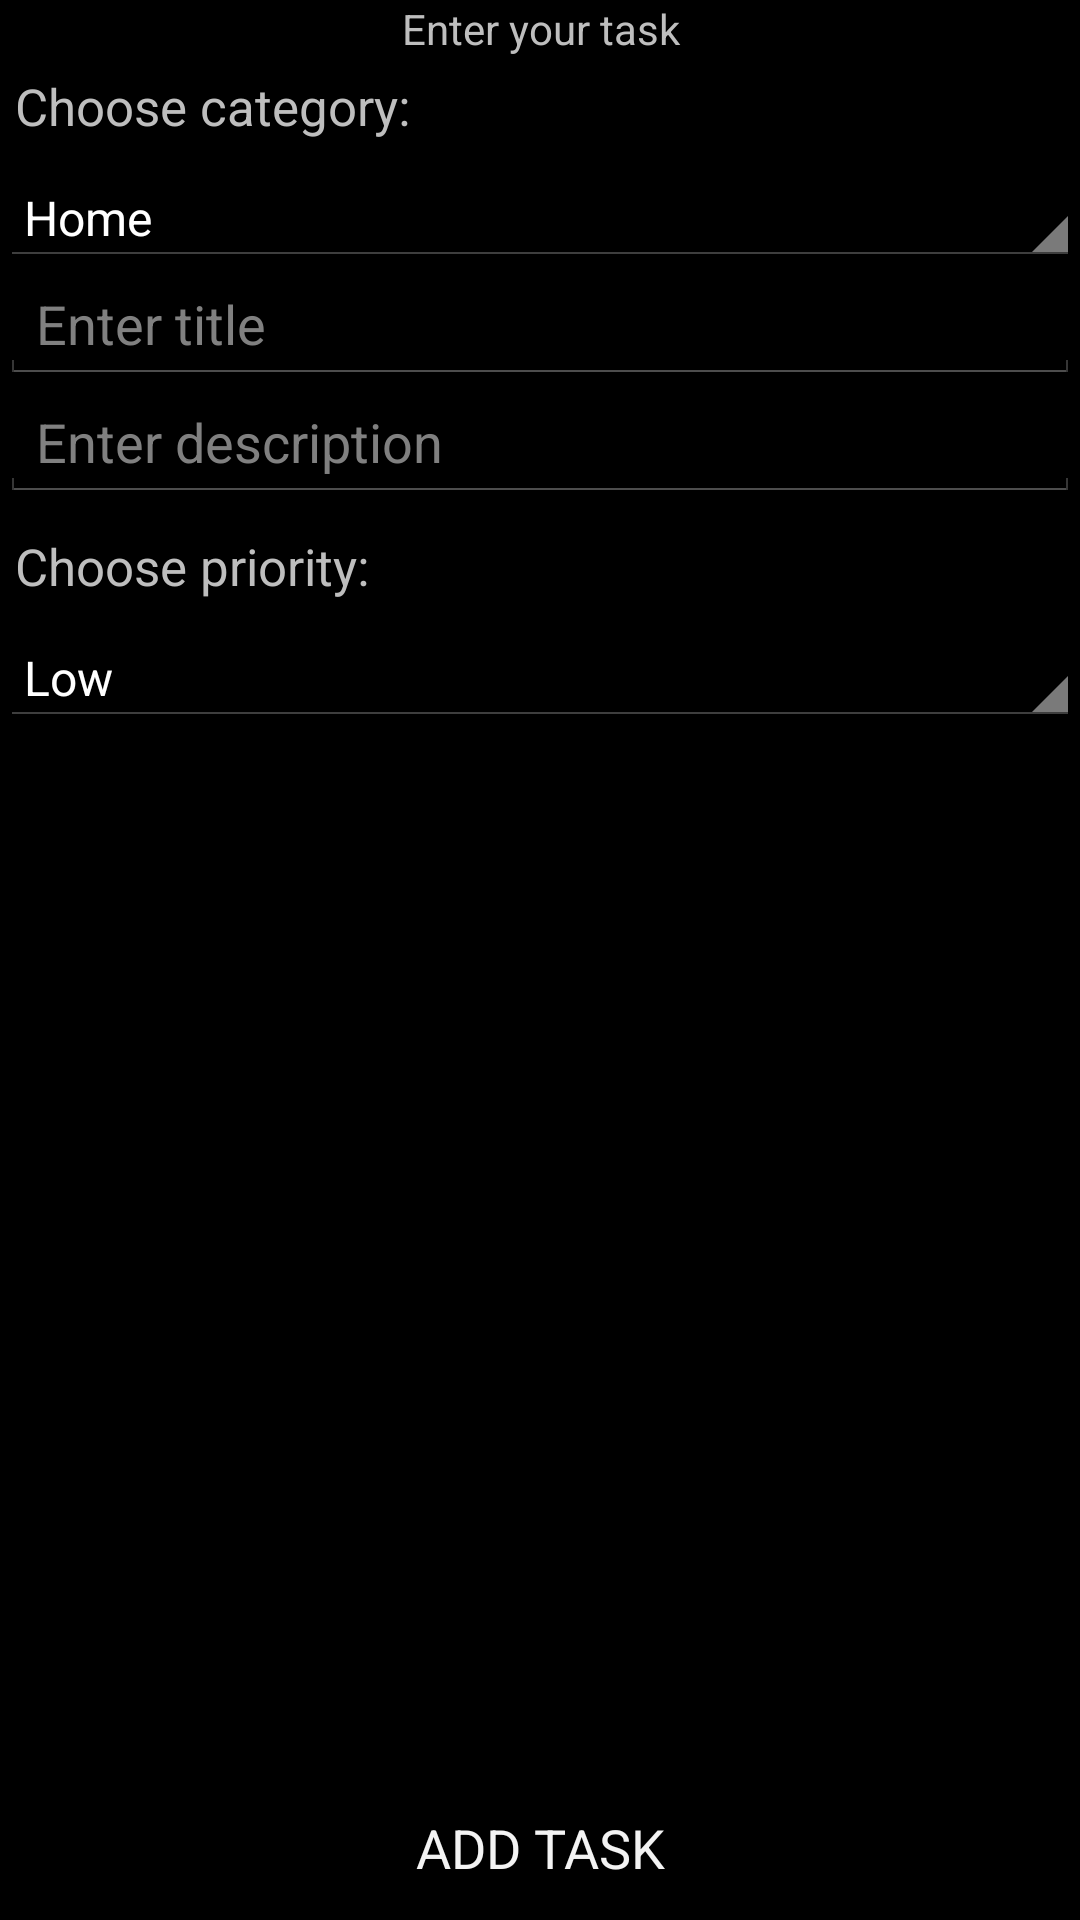

Layout XML and referenced resources for this Android screen:
<!-- AndroidManifest.xml: application theme AppTheme -->
<!-- res/layout/activity_new_task.xml -->
<?xml version="1.0" encoding="utf-8"?>
<RelativeLayout
    xmlns:android="http://schemas.android.com/apk/res/android"
    xmlns:app="http://schemas.android.com/apk/res-auto"
    xmlns:tools="http://schemas.android.com/tools"
    android:layout_width="match_parent"
    android:layout_height="match_parent"
    tools:context="com.zadaca.ipand.tasky.NewTaskActivity"
    android:background="@color/bg">

    <TextView
        android:id="@+id/tvTask"
        android:layout_width="match_parent"
        android:layout_height="wrap_content"
        android:text="@string/EnterYourTask"
        android:gravity="center"
        />
    <TextView
        android:id="@+id/tvCategory1"
        android:layout_width="match_parent"
        android:layout_height="wrap_content"
        android:text="@string/ChooseCategory"
        android:layout_marginLeft="5dp"
        android:textSize="17dp"
        android:gravity="left"
        android:layout_marginTop="5dp"
        android:layout_below="@id/tvTask"
        android:layout_marginBottom="10dp"
        />
    <Spinner
        android:id="@+id/sCategory"
        android:layout_width="match_parent"
        android:layout_height="wrap_content"
        android:layout_below="@id/tvCategory1"
        android:entries="@array/category"
        />

    <EditText
        android:id="@+id/etTitle"
        android:layout_width="match_parent"
        android:layout_height="wrap_content"
        android:layout_below="@id/sCategory"
        android:imeOptions="actionDone"
        android:hint="@string/TaskName"/>

    <EditText
        android:id="@+id/etDescription"
        android:layout_width="match_parent"
        android:layout_height="wrap_content"
        android:layout_below="@id/etTitle"
        android:hint="@string/TaskDescription"
        android:imeOptions="actionDone"/>

    <TextView
        android:id="@+id/tvPriority1"
        android:layout_width="match_parent"
        android:layout_height="wrap_content"
        android:text="@string/ChoosePriority"
        android:gravity="left"
        android:layout_marginLeft="5dp"
        android:textSize="17dp"
        android:layout_marginTop="10dp"
        android:layout_below="@id/etDescription"
        android:layout_marginBottom="10dp"
        />
    <Spinner
        android:id="@+id/sPriority"
        android:layout_width="match_parent"
        android:layout_height="wrap_content"
        android:layout_below="@id/tvPriority1"
        android:entries="@array/priority"/>

    <Button
        android:id="@+id/bAddTask"
        android:layout_width="match_parent"
        android:layout_height="wrap_content"
        android:layout_alignParentBottom="true"
        android:gravity="center"
        android:text="@string/AddTask"
        android:background="@color/btbg"/>

</RelativeLayout>
<!-- resources referenced by this layout -->
<resources>
  <string-array name="category">
          <item>Home</item>
          <item>School/College</item>
          <item>Job</item>
          <item>Fun</item>
          <item>Other</item>
      </string-array>
  <string-array name="priority">
          <item>Low</item>
          <item>Medium</item>
          <item>High</item>
      </string-array>
  <color name="bg">#000000</color>
  <color name="btbg">#000000</color>
  <string name="AddTask">ADD TASK</string>
  <string name="ChooseCategory">Choose category:</string>
  <string name="ChoosePriority">Choose priority:</string>
  <string name="EnterYourTask">Enter your task</string>
  <string name="TaskDescription">Enter description</string>
  <string name="TaskName">Enter title</string>
  <style name="AppTheme" parent="android:Theme.Holo.Wallpaper.NoTitleBar">
          
      </style>
</resources>
